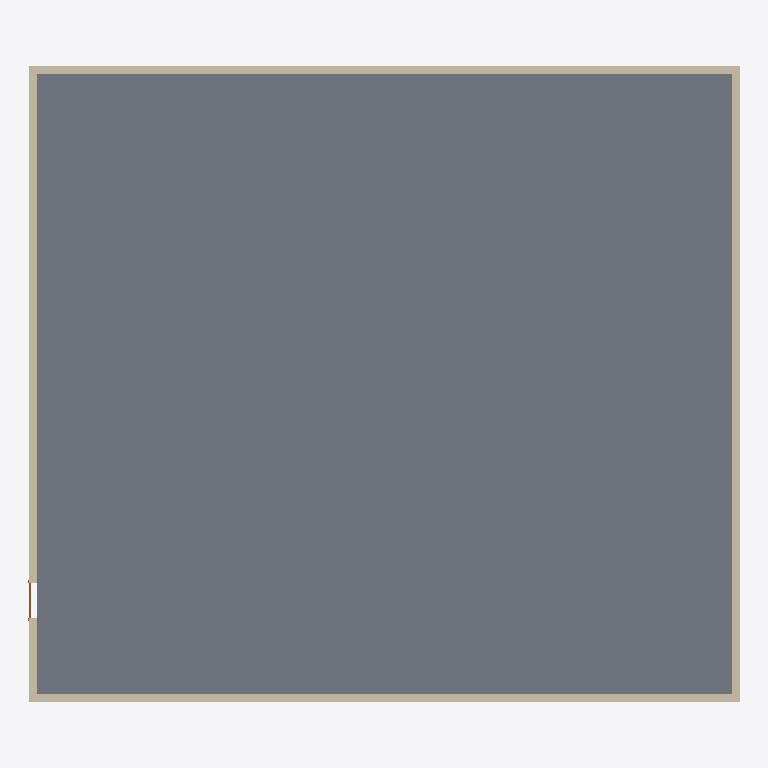
Plan cut of the same IFC building model at storey 'Nível 1' (level 0.00 m, cut at 1.40 m), seen from above with north up, elements coloured by IFC class: 4 walls (beige), 1 slab (grey), 1 door (brown). Cut surfaces are drawn darker.
Extent 18.7 m × 16.7 m × 12.8 m (x, y, z). Storeys (3): Nível 1 at 0.00 m; Nível 2 at 7.60 m; Nível 3 at 14.90 m. Elements (10): 4 IfcWallStandardCase, 3 IfcWindow, 1 IfcDoor, 1 IfcRoof, 1 IfcSlab.

HEADER;
FILE_DESCRIPTION(('ViewDefinition [CoordinationView_V2.0]','RevitIdentifiers [ContentGUID: e957d9b5-54e8-493c-9b5a-e65d168aaa6c, VersionGUID: 8077ec8c-1ae5-47c2-8477-2a9a4dd8659c, NumberOfSaves: 10]','CoordinateReference [CoordinateBase: Coordenadas compartilhadas, ProjectSite: Terreno padrão]','ExchangeRequirement [Architecture]'),'2;1');
FILE_NAME('ajustado.ifc','2026-10-16T17:13:33-03:00',(''),(''),'ODA SDAI 25.12','Autodesk - Revit 27.3.0.28 (PTB) - 27.3.0.28','');
FILE_SCHEMA(('IFC2X3'));
ENDSEC;
DATA;
#19=IFCPROJECT('3fLzcrLEX9F9jQvbtfTLMS',#6,'0001',$,$,'Nome do projeto','Status do projeto',(#14),#586);
#37=IFCSITE('3fLzcrLEX9F9jQvbtfTLMU',#6,'Default',$,$,#36,$,$,.ELEMENT.,(-15,-47,0,-959472),(-47,-52,-49,-802856),0.0,$,$);
#23=IFCBUILDING('3fLzcrLEX9F9jQvbtfTLMT',#6,'',$,$,#22,$,'',.ELEMENT.,$,$,#20);
#26=IFCBUILDINGSTOREY('3Zu5Bv0LOHrPC10026FoQQ',#6,'Nível 1',$,$,#25,$,'Nível 1',.ELEMENT.,0.0);
#30=IFCBUILDINGSTOREY('15Z0v90RiHrPC20026FoKR',#6,'Nível 2',$,$,#29,$,'Nível 2',.ELEMENT.,7600.00000000005);
#34=IFCBUILDINGSTOREY('3xOu6NSg59xObAahh4cWbH',#6,'Nível 3',$,$,#33,$,'Nível 3',.ELEMENT.,14900.000000000071);
#273=IFCSLAB('18yQgmJjf0$g1d$xKe8M6F',#6,'Pisos : Piso : Genérico 150 mm',$,$,#257,#271,'331187',$);
#121=IFCWALLSTANDARDCASE('2r_68TJIfDZuDIa3n5J3Uv',#6,'Paredes : Parede básica : Genérico - 200 mm',$,$,#109,#113,'328850');
#144=IFCWALLSTANDARDCASE('2CUA6ecmf71RXAEAD8WHDI',#6,'Paredes : Parede básica : Genérico - 200 mm',$,$,#132,#136,'330619');
#97=IFCWALLSTANDARDCASE('2r_68TJIfDZuDIa3n5J3T9',#6,'Paredes : Parede básica : Genérico - 200 mm',$,$,#84,#88,'328802');
#61=IFCWALLSTANDARDCASE('2r_68TJIfDZuDIa3n5J33I',#6,'Paredes : Parede básica : Genérico - 200 mm',$,$,#42,#47,'328697');
#479=IFCDOOR('2s9gqAvdTAmxAgFjUmT9AG',#6,'Portas : M_Folha única : 0915 x 2134mm',$,$,#540,#475,'331546',2133.9999999999995,915.0000000000001);
ENDSEC;
